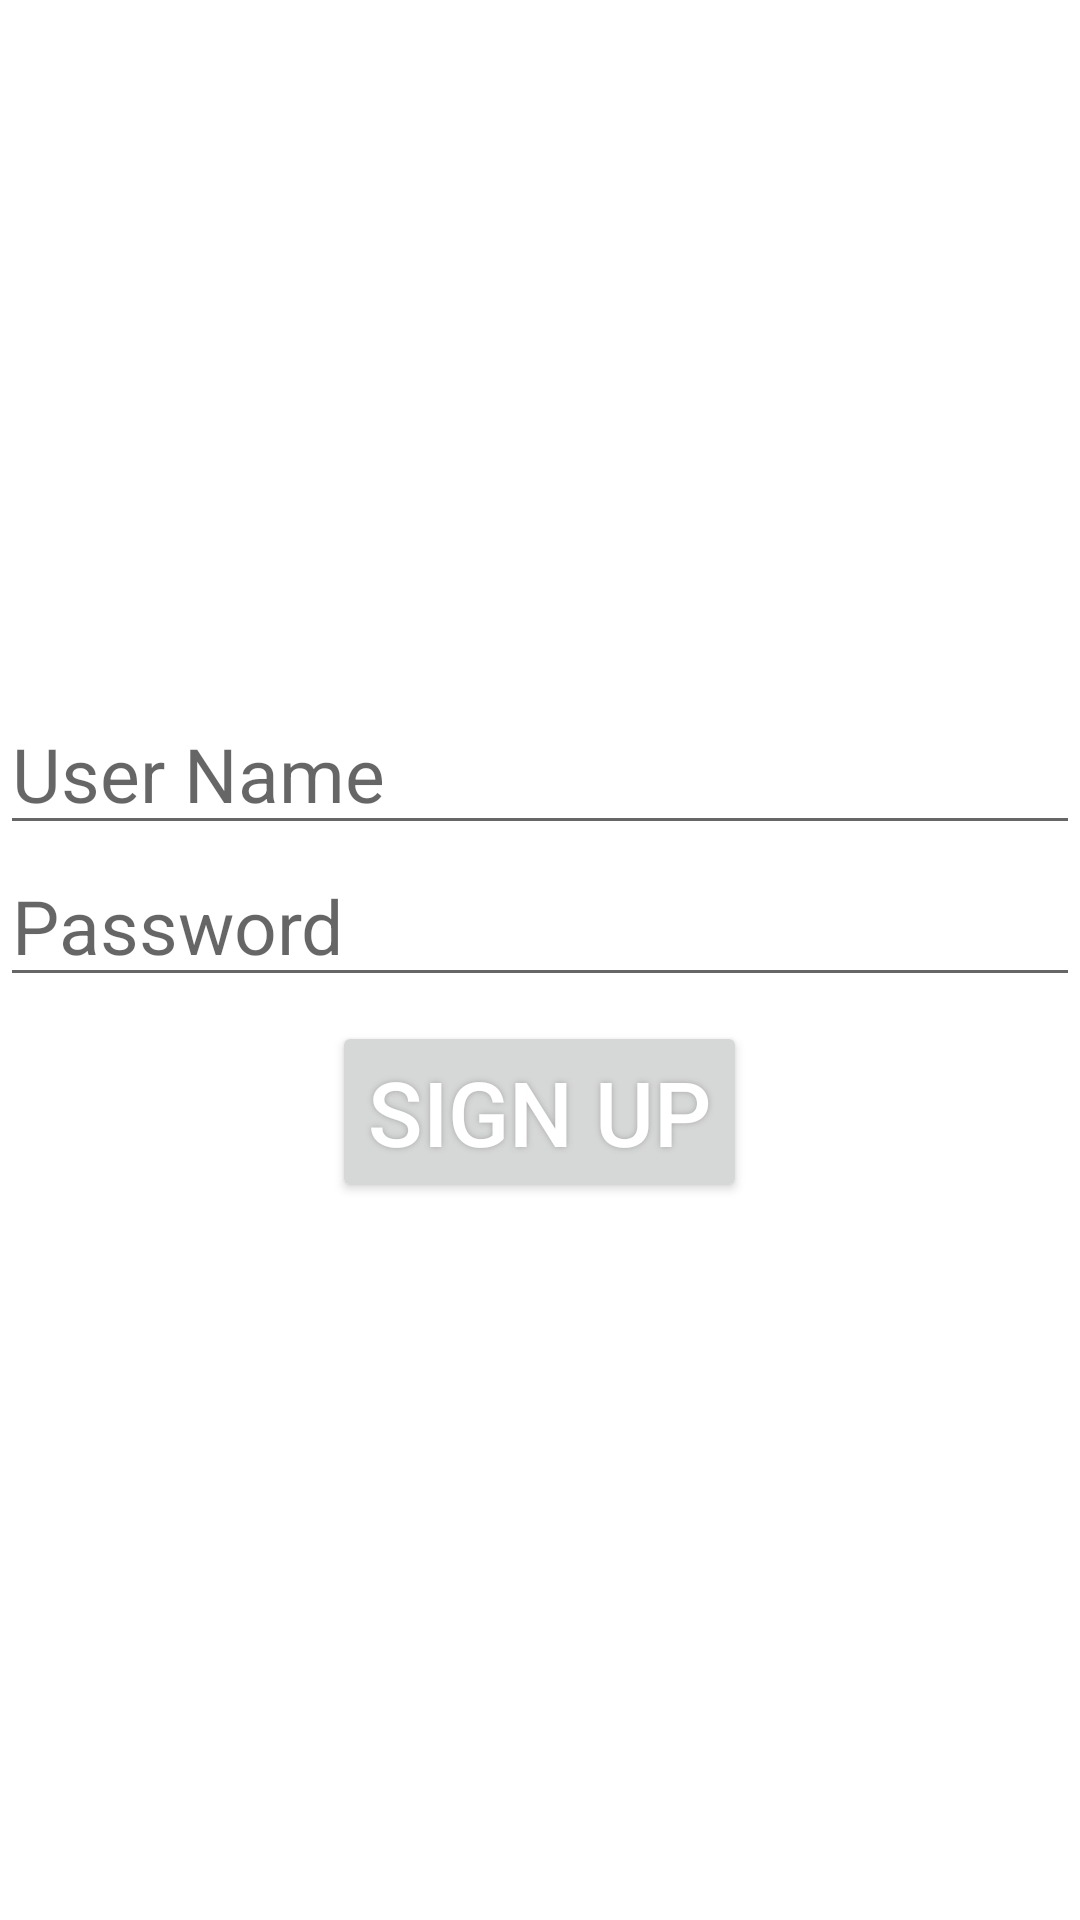

Layout XML and referenced resources for this Android screen:
<!-- AndroidManifest.xml: application theme Theme.NewAppTask -->
<!-- res/layout/fragment_sign.xml -->
<?xml version="1.0" encoding="utf-8"?>
<LinearLayout
    xmlns:android="http://schemas.android.com/apk/res/android"
    android:orientation="vertical"
    android:layout_gravity="center"
    android:gravity="center"
    android:layout_width="match_parent"
    android:layout_height="match_parent">
    <LinearLayout
        android:layout_width="match_parent"
        android:layout_height="wrap_content"
        android:layout_gravity="center"
        android:orientation="vertical">

        <EditText
            android:id="@+id/edit_text_user_sign"
            android:layout_width="match_parent"
            android:layout_height="wrap_content"
            android:hint="User Name"
            android:textSize="25sp"/>

        <EditText
            android:id="@+id/edit_text_password_sign"
            android:layout_width="match_parent"
            android:layout_height="wrap_content"
            android:hint="Password"
            android:textSize="25sp" />
        <Button
            android:id="@+id/btn_signup_sign"

            android:layout_width="wrap_content"
            android:layout_height="wrap_content"

            android:layout_gravity="center"
            android:shadowColor="#A8A8A8"
            android:shadowDx="0"
            android:shadowDy="0"
            android:shadowRadius="5"
            android:text="sign up"
            android:textColor="#FFFFFF"
            android:layout_margin="8dp"
            android:textSize="30sp" />


    </LinearLayout>

</LinearLayout>
<!-- resources referenced by this layout -->
<resources>
  <style name="Theme.NewAppTask" parent="Theme.MaterialComponents.DayNight.DarkActionBar">
          
          <item name="colorPrimary">@color/purple_500</item>
          <item name="colorPrimaryVariant">@color/purple_700</item>
          <item name="colorOnPrimary">@color/white</item>
          
          <item name="colorSecondary">@color/teal_200</item>
          <item name="colorSecondaryVariant">@color/teal_700</item>
          <item name="colorOnSecondary">@color/black</item>
          
          <item name="android:statusBarColor" tools:targetApi="l">?attr/colorPrimaryVariant</item>
          
      </style>
  <!-- not gathered from this repository: default colours our renderer supplied (Android Studio template values) -->
  <color name="purple_500">#FF6200EE</color>
  <color name="purple_700">#FF3700B3</color>
  <color name="teal_200">#FF03DAC5</color>
  <color name="teal_700">#FF018786</color>
  <color name="black">#FF000000</color>
  <color name="white">#FFFFFFFF</color>
</resources>
